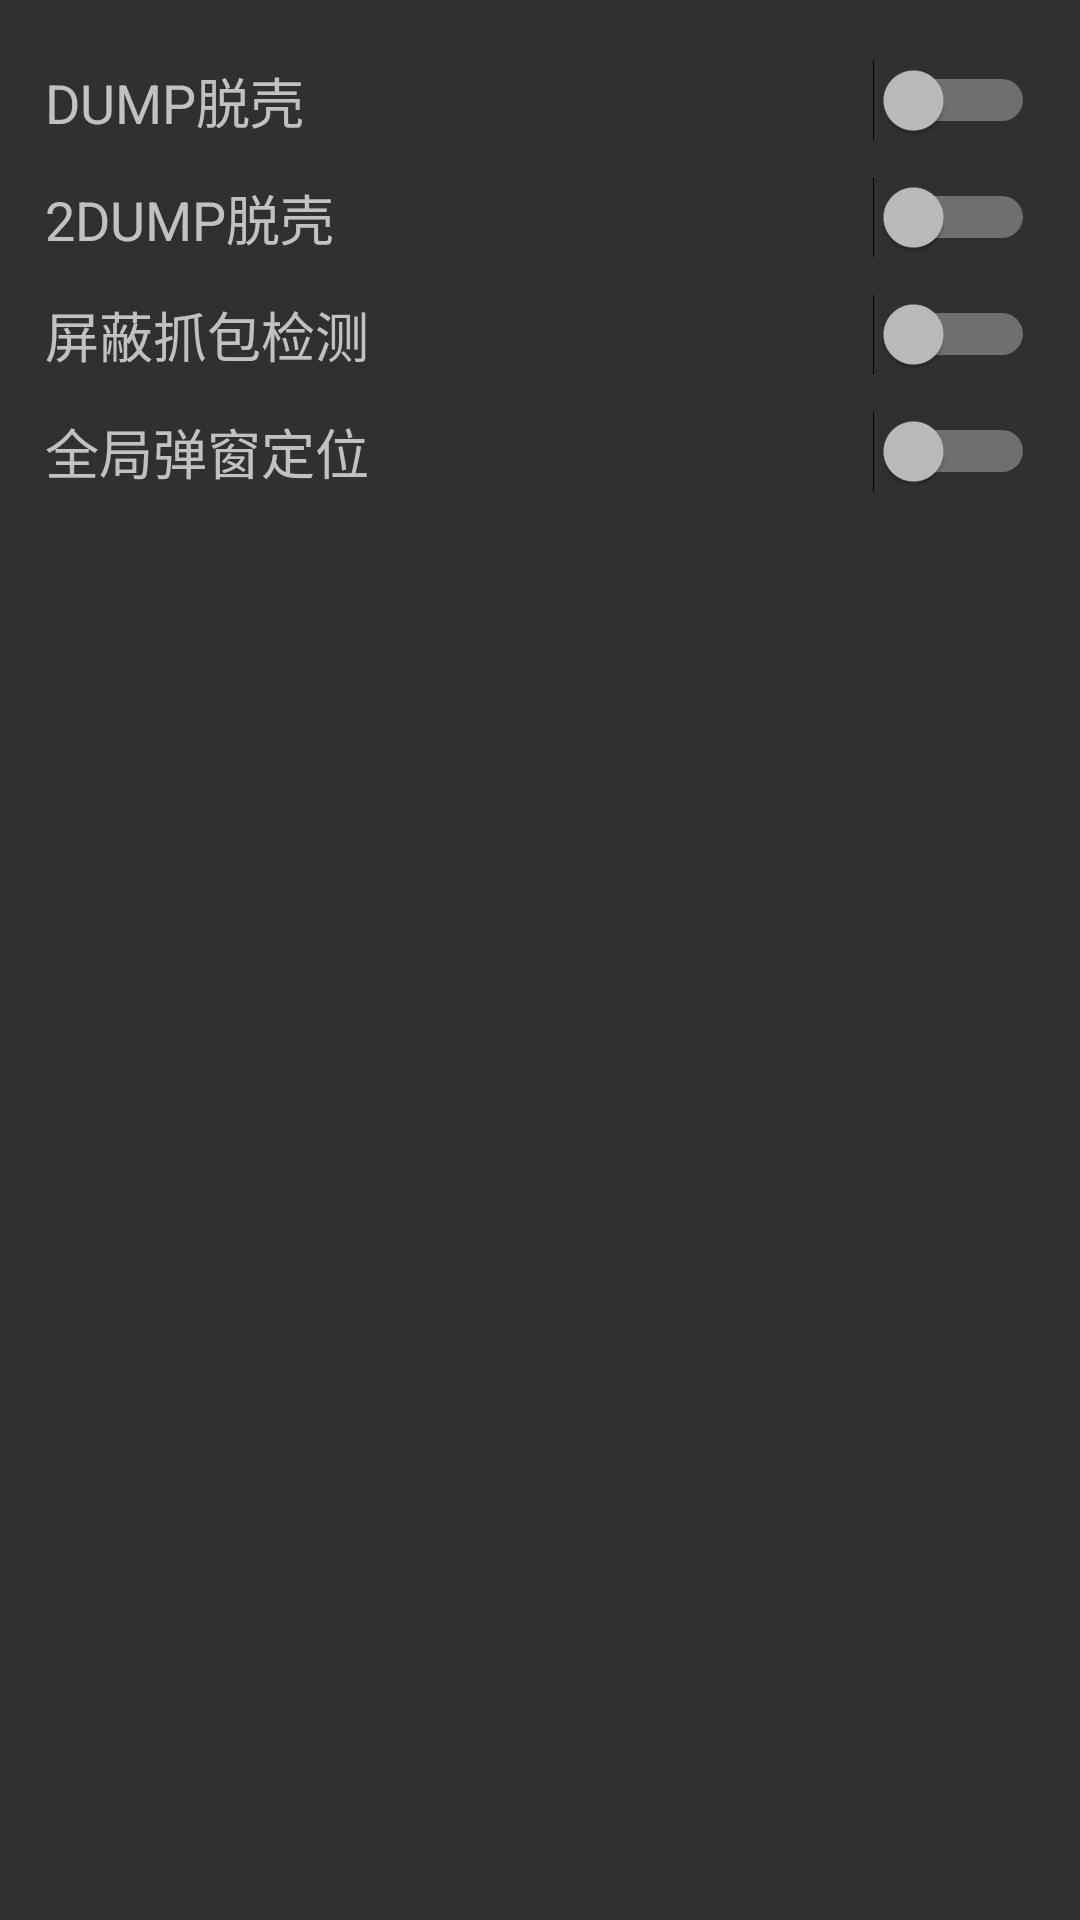

This screen was rendered from an Android layout file. Write that file and the resources it references.
<!-- AndroidManifest.xml: application theme AppTheme -->
<!-- res/layout/hook.xml -->
<LinearLayout xmlns:android="http://schemas.android.com/apk/res/android"
	android:orientation="vertical"
    android:paddingLeft="15dp"
    android:paddingTop="8dp"
    android:paddingRight="15dp"
    android:paddingBottom="5dp"
    android:layout_width="match_parent"
    android:layout_height="match_parent">
	
	<RelativeLayout
        android:layout_width="match_parent"
        android:layout_height="wrap_content"
        android:layout_marginTop="12dp">
        <TextView
            android:textAppearance="?android:attr/textAppearanceMedium"
			android:id="@+id/dump"
            android:layout_width="wrap_content"
            android:layout_height="wrap_content"
            android:text="DUMP脱壳"
            android:layout_centerVertical="true" />
        <Switch
			android:id="@+id/hook_dump"
            android:layout_width="match_parent"
            android:layout_height="wrap_content"
            android:layout_toRightOf="@+id/dump" />
    </RelativeLayout>
	
	<RelativeLayout
        android:layout_width="match_parent"
        android:layout_height="wrap_content"
        android:layout_marginTop="12dp">
        <TextView
            android:textAppearance="?android:attr/textAppearanceMedium"
			android:id="@+id/edump"
            android:layout_width="wrap_content"
            android:layout_height="wrap_content"
            android:text="2DUMP脱壳"
            android:layout_centerVertical="true" />
        <Switch
			android:id="@+id/hook_edump"
            android:layout_width="match_parent"
            android:layout_height="wrap_content"
            android:layout_toRightOf="@+id/edump" />
    </RelativeLayout>
	
    <RelativeLayout
        android:layout_width="match_parent"
        android:layout_height="wrap_content"
        android:layout_marginTop="12dp">
        <TextView
            android:textAppearance="?android:attr/textAppearanceMedium"
            android:id="@+id/vpn"
            android:layout_width="wrap_content"
            android:layout_height="wrap_content"
            android:text="屏蔽抓包检测"
            android:layout_centerVertical="true" />
        <Switch
            android:id="@+id/hook_gvpn"
            android:layout_width="match_parent"
            android:layout_height="wrap_content"
            android:layout_toRightOf="@+id/vpu" />
    </RelativeLayout>
    <RelativeLayout
        android:layout_width="match_parent"
        android:layout_height="wrap_content"
        android:layout_marginTop="12dp">
        <TextView
            android:textAppearance="?android:attr/textAppearanceMedium"
			android:id="@+id/dwtc"
            android:layout_width="wrap_content"
            android:layout_height="wrap_content"
            android:text="全局弹窗定位"
            android:layout_centerVertical="true" />
        <Switch

			android:id="@+id/hook_dwtc"
            android:layout_width="match_parent"
            android:layout_height="wrap_content"
            android:layout_toRightOf="@+id/dwtc" />
    </RelativeLayout>

</LinearLayout>
<!-- resources referenced by this layout -->
<resources>
  <style name="AppTheme" parent="@android:style/Theme.Holo">
  		
  	</style>
</resources>
